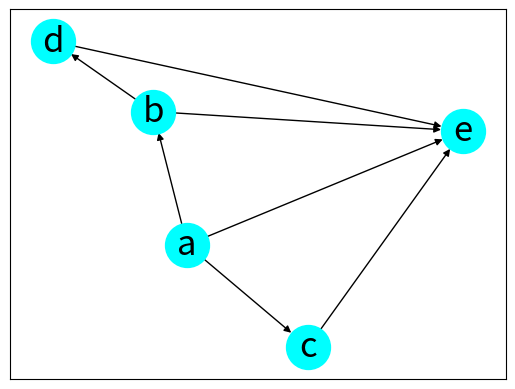

Write the Python code that produced this figure.
""" c15_9.py """

import matplotlib.pyplot as plt
import networkx as nx

g = nx.DiGraph()

nodes = ['a', 'b', 'c', 'd', 'e']
edges = [('a', 'b'), ('a', 'c'), ('a', 'e'),\
         ('b', 'd'), ('b', 'e'),\
         ('c', 'e'), ('d', 'e')]

g.add_nodes_from(nodes)
g.add_edges_from(edges)

N = 'b'
print(f"degree [{N}]:     ", g.degree(N))
print(f"in-degree [{N}]:  ", g.in_degree(N))
print(f"out-degree [{N}]: ", g.out_degree(N))

mpos = nx.spring_layout(g, seed=42)
nx.draw_networkx(g, pos=mpos, \
                node_color='Cyan', \
                node_size=1000, font_size=25)
plt.show()
